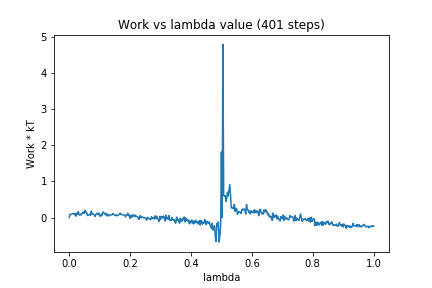

The data file committed next to this chart (first rows):
0, 0.0
1, 0.0883
2, 0.08925
3, 0.09563
4, 0.1034
5, 0.1138
6, 0.1018
7, 0.07796
8, 0.1107
9, 0.03692
10, 0.1271
11, 0.0967
12, 0.1634
13, 0.07954
14, 0.06408
15, 0.09227
16, 0.07908
17, 0.1263
18, 0.1171
19, 0.1599
20, 0.1166
21, 0.2034
22, 0.1552
23, 0.1359
24, 0.05851
25, 0.06679
26, 0.07901
27, 0.09102
28, 0.05767
29, 0.1784
30, 0.09759
31, 0.1095
32, 0.09079
33, 0.07027
34, 0.03193
35, 0.08721
36, 0.1195
37, 0.1053
38, 0.08543
39, 0.1273
40, 0.05775
41, 0.03364
42, 0.08435
43, 0.05333
44, 0.1554
45, 0.1412
46, 0.1174
47, 0.09216
48, 0.1255
49, 0.04772
50, 0.08897
51, 0.09258
52, 0.04386
53, 0.06244
54, 0.0768
55, 0.07869
56, 0.07174
57, 0.1115
58, 0.1003
59, 0.08527
60, 0.06332
... 340 more rows
